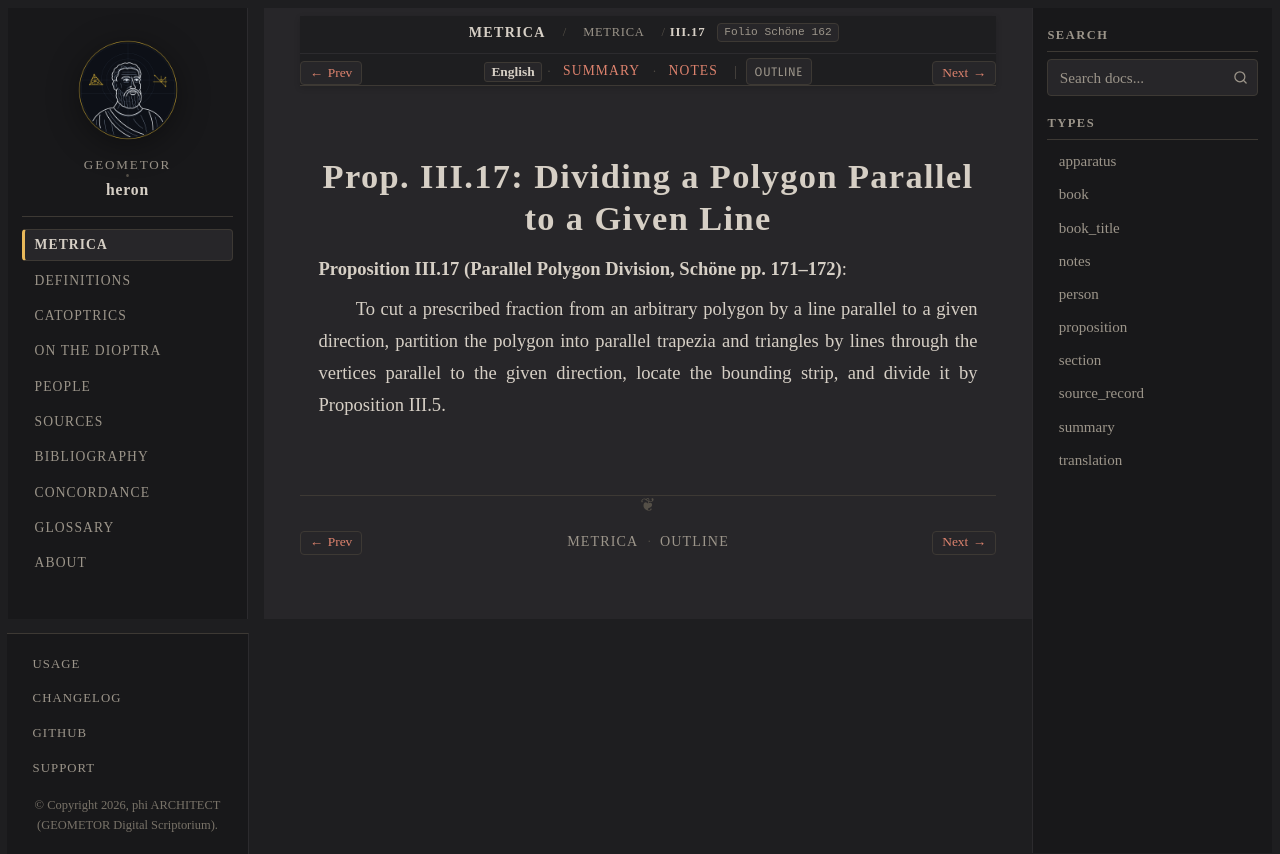

repository: geometor/heron · page: metrica/book_03/prop_17.html · generator: sphinx

:order: 18
:type: proposition
:canonical_id: III.17
:folio: Schöne 162
:tracks: English: prop_17 | Summary: summary | Notes: notes

.. _sec-metrica-iii-17:

Prop. III.17: Dividing a Polygon Parallel to a Given Line
=========================================================

.. folio:: Schöne 162
   :page: 171

**Proposition III.17 (Parallel Polygon Division, Schöne pp. 171–172)**:

To cut a prescribed fraction from an arbitrary polygon by a line parallel to a given direction, partition the polygon into parallel trapezia and triangles by lines through the vertices parallel to the given direction, locate the bounding strip, and divide it by Proposition III.5.
